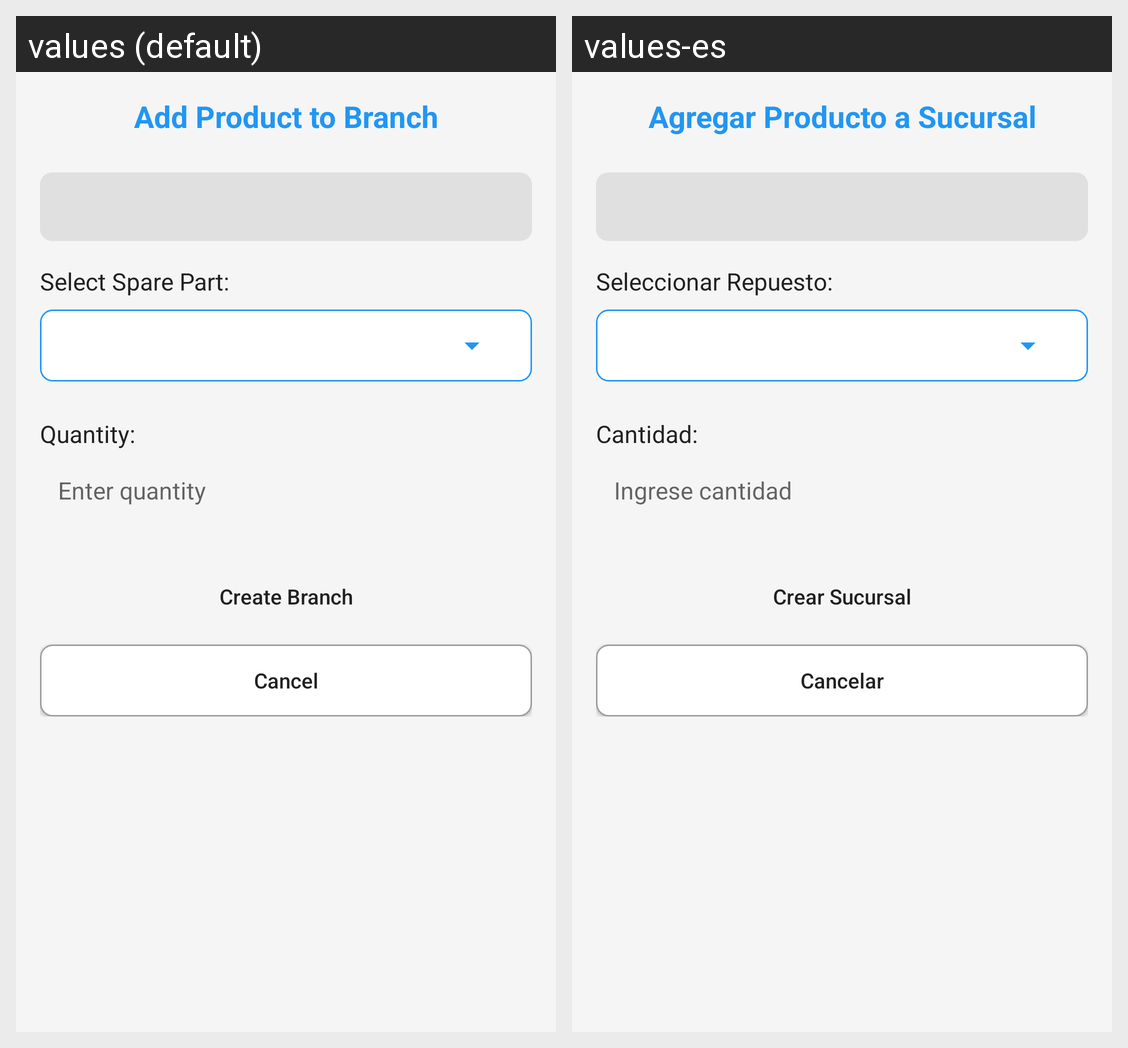

Strings drawn on this Android screen and how each of the app's shown locales translates them:
Android screen res/layout/activity_agregar_repuesto.xml rendered under 2 locales, left to right: values (default), values-es. Device: Nexus 5 (rendered at 1080×1920; each locale shown at half size, 540×960, under a caption strip naming it); theme Theme.SitoManBoy.
Strings drawn on this screen, with the default value and each locale's value (text and hints the layout hard-codes, and strings that could not be matched under every locale, appear in the picture but are not listed):

agregar_producto_title
  values: Add Product to Branch
  values-es: Agregar Producto a Sucursal

label_seleccionar_repuesto
  values: Select Spare Part:
  values-es: Seleccionar Repuesto:

label_cantidad
  values: Quantity:
  values-es: Cantidad:

hint_cantidad
  values: Enter quantity
  values-es: Ingrese cantidad

btn_crear_sucursal
  values: Create Branch
  values-es: Crear Sucursal

btn_cancelar
  values: Cancel
  values-es: Cancelar
